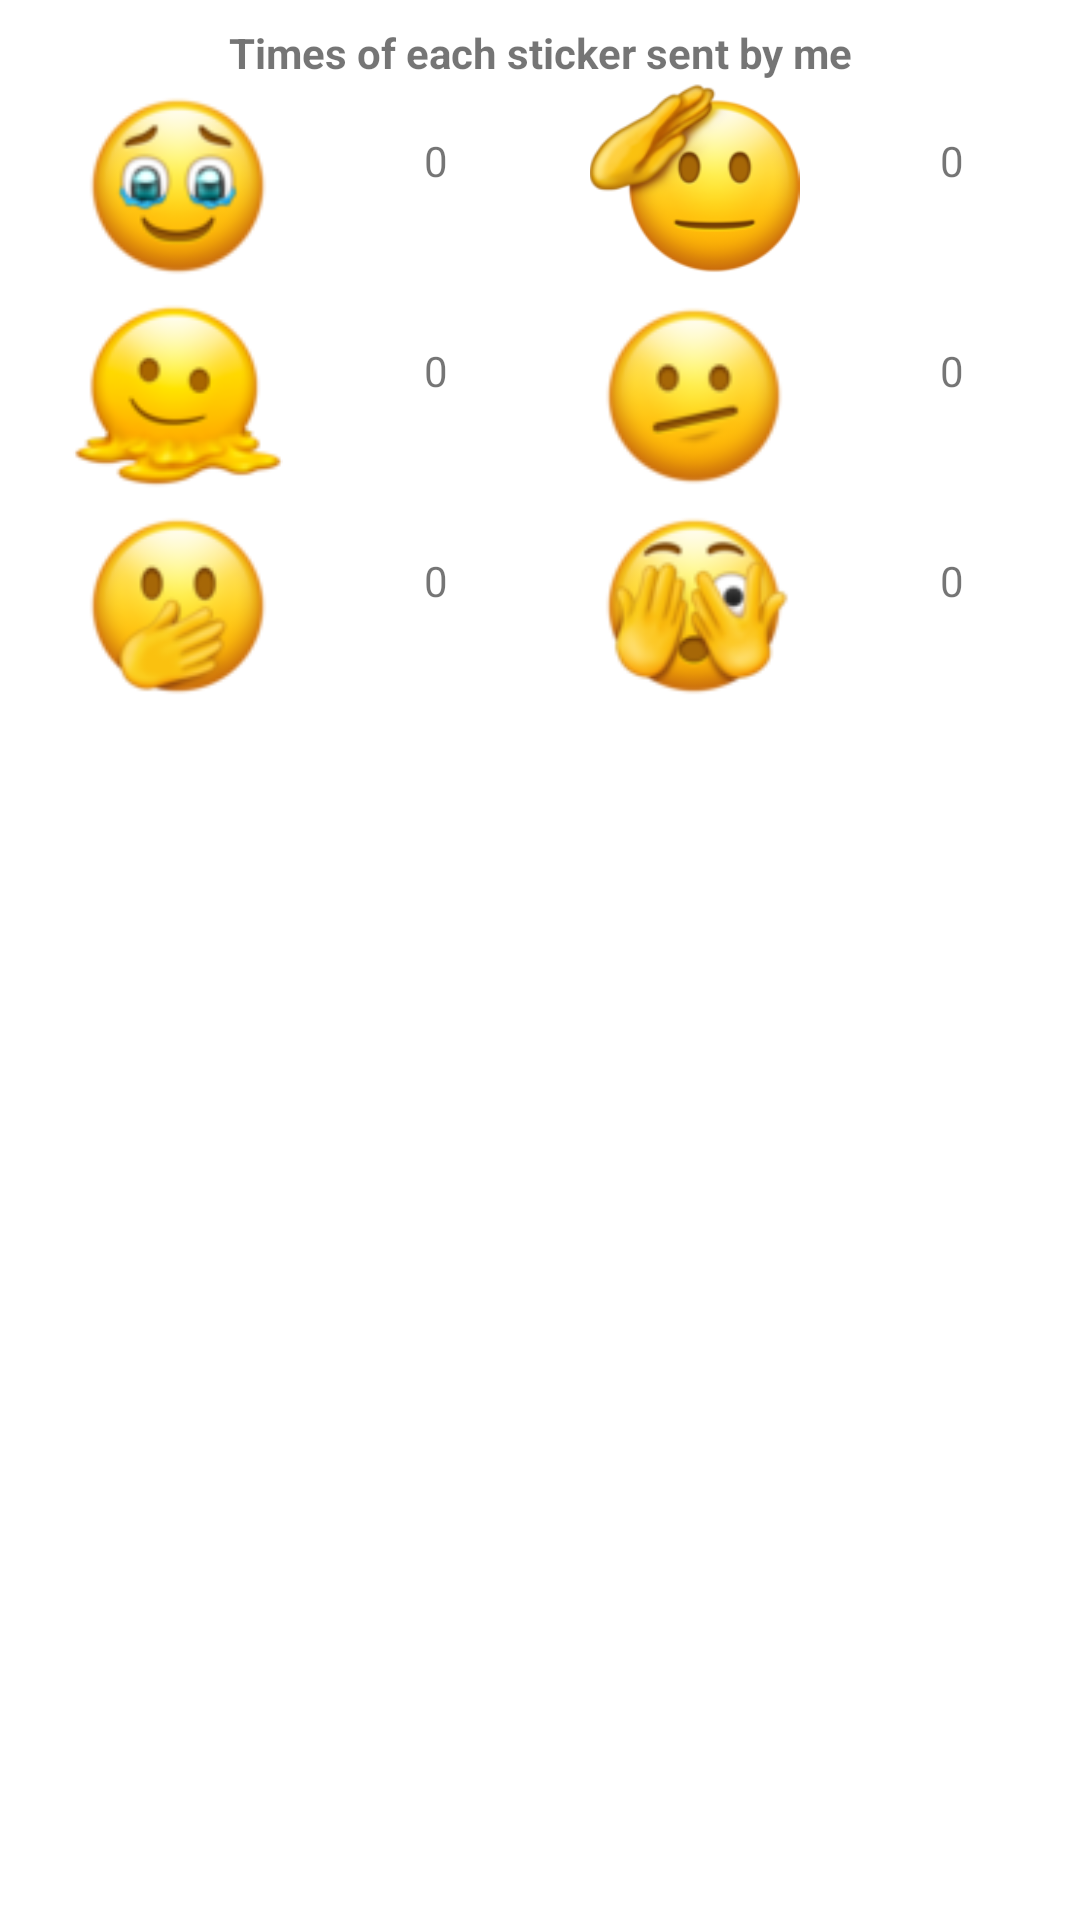

Produce the Android XML layout that renders to this screen, including the resource entries it uses.
<!-- AndroidManifest.xml: application theme Theme.sticker -->
<!-- res/layout/activity_send_history.xml -->
<?xml version="1.0" encoding="utf-8"?>
<androidx.constraintlayout.widget.ConstraintLayout xmlns:android="http://schemas.android.com/apk/res/android"
    xmlns:app="http://schemas.android.com/apk/res-auto"
    xmlns:tools="http://schemas.android.com/tools"
    android:layout_width="match_parent"
    android:layout_height="match_parent"
    android:layout_marginBottom="0dp"
    android:padding="8dp"
    tools:context=".SendHistoryActivity">

    <ScrollView
        android:layout_width="match_parent"
        android:layout_height="match_parent"
        android:fillViewport="false"
        tools:layout_editor_absoluteX="8dp"
        tools:layout_editor_absoluteY="8dp">

        <LinearLayout
            android:layout_width="match_parent"
            android:layout_height="wrap_content"
            android:gravity="center_horizontal"
            android:orientation="vertical">

            <TextView
                android:id="@+id/textView4"
                android:layout_width="wrap_content"
                android:layout_height="wrap_content"
                android:text="Times of each sticker sent by me"
                android:textStyle="bold"
                android:textAlignment="center" />

            <TableLayout
                android:id="@+id/tableLayout1"
                android:layout_width="fill_parent"
                android:layout_height="fill_parent"
                android:stretchColumns="*">
                <TableRow
                    android:id="@+id/tableRow1"
                    android:layout_width="fill_parent"
                    android:layout_height="fill_parent"
                    android:layout_weight="1">

                    <ImageView
                        android:id="@+id/emoji1"
                        android:layout_width="70dp"
                        android:layout_height="70dp"
                        android:layout_row="0"
                        android:layout_column="0"
                        android:layout_gravity="center_horizontal"
                        android:src="@drawable/emoji1" />

                    <TextView
                        android:id="@+id/sendNumber1"
                        android:layout_width="36dp"
                        android:layout_height="36dp"
                        android:layout_row="0"
                        android:layout_column="0"
                        android:text="0"
                        android:layout_gravity="center|center_horizontal" />
                    <ImageView
                        android:id="@+id/emoji2"
                        android:layout_width="70dp"
                        android:layout_height="70dp"
                        android:layout_row="0"
                        android:layout_column="1"
                        android:layout_gravity="center_horizontal"
                        android:src="@drawable/emoji2" />

                    <TextView
                        android:id="@+id/sendNumber2"
                        android:layout_width="36dp"
                        android:layout_height="36dp"
                        android:layout_row="0"
                        android:layout_column="0"
                        android:text="0"
                        android:layout_gravity="center|center_horizontal" />
                </TableRow>

                <TableRow
                    android:id="@+id/tableRow2"
                    android:layout_width="fill_parent"
                    android:layout_height="fill_parent"
                    android:layout_weight="1">

                    <ImageView
                        android:id="@+id/emoji3"
                        android:layout_width="70dp"
                        android:layout_height="70dp"
                        android:layout_row="1"
                        android:layout_column="0"
                        android:layout_gravity="center_horizontal"
                        android:src="@drawable/emoji3" />

                    <TextView
                        android:id="@+id/sendNumber3"
                        android:layout_width="36dp"
                        android:layout_height="36dp"
                        android:layout_row="0"
                        android:layout_column="0"
                        android:text="0"
                        android:layout_gravity="center|center_horizontal" />
                    <ImageView
                        android:id="@+id/emoji4"
                        android:layout_width="70dp"
                        android:layout_height="70dp"
                        android:layout_row="1"
                        android:layout_column="1"
                        android:layout_gravity="center_horizontal"
                        android:src="@drawable/emoji4" />

                    <TextView
                        android:id="@+id/sendNumber4"
                        android:layout_width="36dp"
                        android:layout_height="36dp"
                        android:layout_row="0"
                        android:layout_column="0"
                        android:text="0"
                        android:layout_gravity="center|center_horizontal" />
                </TableRow>
                <TableRow
                    android:id="@+id/tableRow3"
                    android:layout_width="fill_parent"
                    android:layout_height="fill_parent"
                    android:layout_weight="1">

                    <ImageView
                        android:id="@+id/emoji5"
                        android:layout_width="70dp"
                        android:layout_height="70dp"
                        android:layout_row="0"
                        android:layout_column="0"
                        android:layout_gravity="center_horizontal"
                        android:src="@drawable/emoji5" />

                    <TextView
                        android:id="@+id/sendNumber5"
                        android:layout_width="36dp"
                        android:layout_height="36dp"
                        android:layout_row="0"
                        android:layout_column="0"
                        android:text="0"
                        android:layout_gravity="center|center_horizontal" />
                    <ImageView
                        android:id="@+id/emoji6"
                        android:layout_width="70dp"
                        android:layout_height="70dp"
                        android:layout_row="0"
                        android:layout_column="1"
                        android:layout_gravity="center_horizontal"
                        android:src="@drawable/emoji6" />

                    <TextView
                        android:id="@+id/sendNumber6"
                        android:layout_width="36dp"
                        android:layout_height="36dp"
                        android:layout_row="0"
                        android:layout_column="0"
                        android:text="0"
                        android:layout_gravity="center|center_horizontal" />
                </TableRow>
            </TableLayout>
        </LinearLayout>
    </ScrollView>

</androidx.constraintlayout.widget.ConstraintLayout>
<!-- resources referenced by this layout -->
<resources>
  <!-- drawable emoji1: png bitmap (drawable-v24, 7077 bytes) -->
  <!-- drawable emoji2: png bitmap (drawable-v24, 15301 bytes) -->
  <!-- drawable emoji3: png bitmap (drawable-v24, 6242 bytes) -->
  <!-- drawable emoji4: png bitmap (drawable, 5707 bytes) -->
  <!-- drawable emoji5: png bitmap (drawable, 6532 bytes) -->
  <!-- drawable emoji6: png bitmap (drawable, 7691 bytes) -->
  <style name="Theme.sticker" parent="Theme.MaterialComponents.DayNight.DarkActionBar">
          
          <item name="colorPrimary">@color/purple_500</item>
          <item name="colorPrimaryVariant">@color/purple_700</item>
          <item name="colorOnPrimary">@color/white</item>
          
          <item name="colorSecondary">@color/teal_200</item>
          <item name="colorSecondaryVariant">@color/teal_700</item>
          <item name="colorOnSecondary">@color/black</item>
          
          <item name="android:statusBarColor" tools:targetApi="l">?attr/colorPrimaryVariant</item>
          
      </style>
  <!-- not gathered from this repository: default colours our renderer supplied (Android Studio template values) -->
  <color name="purple_500">#FF6200EE</color>
  <color name="purple_700">#FF3700B3</color>
  <color name="teal_200">#FF03DAC5</color>
  <color name="teal_700">#FF018786</color>
  <color name="black">#FF000000</color>
  <color name="white">#FFFFFFFF</color>
</resources>
